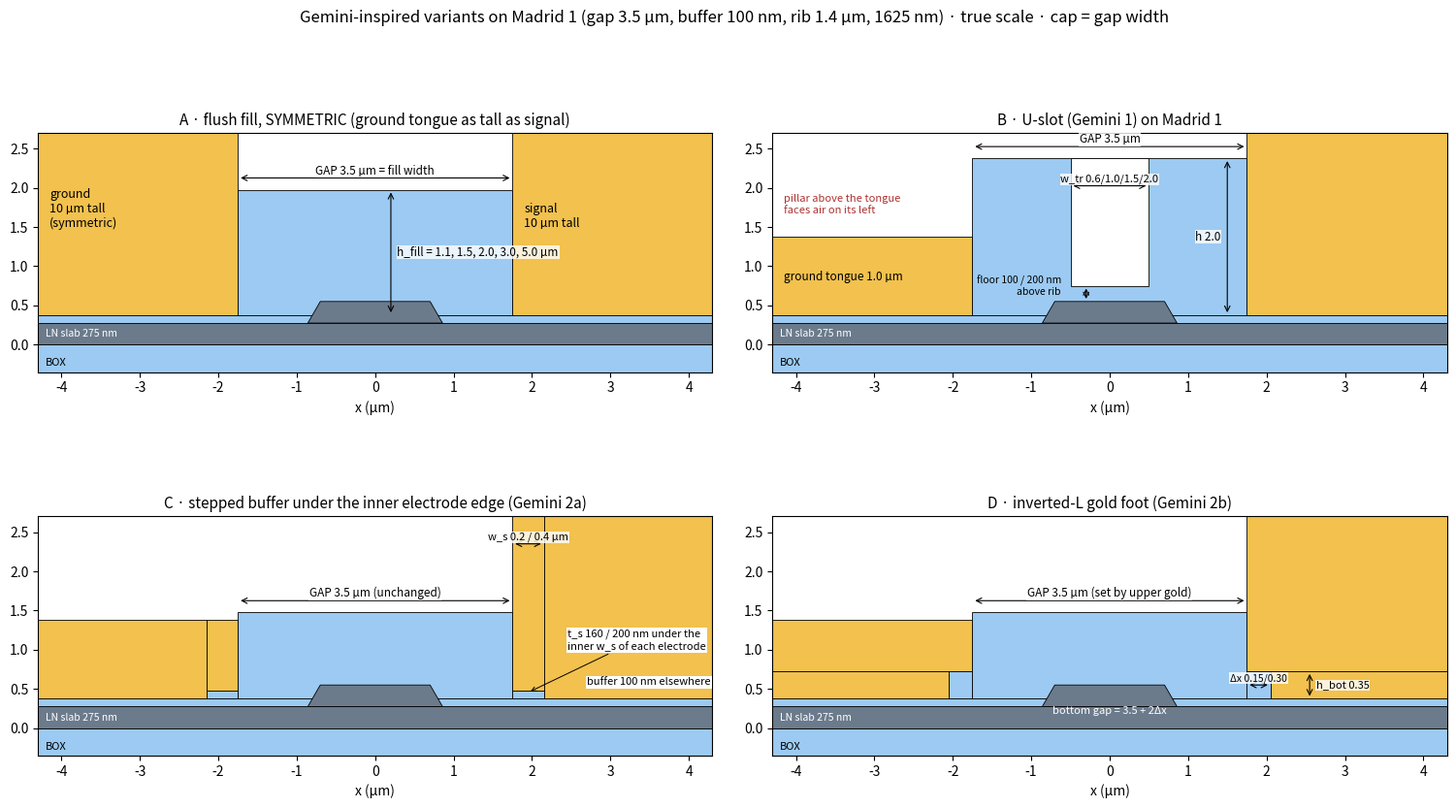

Reproduce this figure in Python.
import numpy as np, matplotlib; matplotlib.use("Agg"); import matplotlib.pyplot as plt
from matplotlib.patches import Rectangle as R_, Polygon as P_
au='#f2c14e'; ox='#9ccaf2'; ln='#6b7b8c'; air='#ffffff'
G=3.5; xg=G/2; SL=0.275; B=0.10; yb=SL+B; RT=1.4; RH=0.275; bt=RH/np.tan(np.radians(60)); X=4.3; YT=2.7
def base(ax, title, sym=False, buf_fn=None):
    R=lambda x,y,w,h,c,**k: ax.add_patch(R_((x,y),w,h,fc=c,ec='k',lw=.6,**k))
    R(-X,-0.35,2*X,0.35,ox); R(-X,0,2*X,SL,ln); R(-X,SL,2*X,B,ox)
    ax.set_xlim(-X,X); ax.set_ylim(-0.35,YT); ax.set_title(title,fontsize=11); ax.set_aspect(1.0); ax.set_xlabel('x (µm)')
    return R
def rib(ax): ax.add_patch(P_([(-RT/2-bt,SL),(RT/2+bt,SL),(RT/2,SL+RH),(-RT/2,SL+RH)],fc=ln,ec='k',lw=.6))
def d(ax,x0,x1,y,t,c='k',fs=8.5):
    ax.annotate('',(x0,y),(x1,y),arrowprops=dict(arrowstyle='<->',lw=.8,color=c)); ax.text((x0+x1)/2,y+0.05,t,ha='center',fontsize=fs,color=c,bbox=dict(fc='w',ec='none',pad=.5,alpha=.8))
def dv(ax,x,y0,y1,t,fs=8.5,side=1):
    ax.annotate('',(x,y0),(x,y1),arrowprops=dict(arrowstyle='<->',lw=.8)); ax.text(x+0.08*side,(y0+y1)/2,t,fontsize=fs,va='center',ha='left' if side>0 else 'right',bbox=dict(fc='w',ec='none',pad=.5,alpha=.8))
f,axs=plt.subplots(2,2,figsize=(15,9)); a,b,c,dd=axs.ravel()
# A symmetric flush fill
R=base(a,'A · flush fill, SYMMETRIC (ground tongue as tall as signal)')
H=1.6; R(-xg,yb,G,H,ox); rib(a); R(xg,yb,X-xg,YT,au); R(-X,yb,X-xg,YT,au)
dv(a,0.2,yb,yb+H,'h_fill = 1.1, 1.5, 2.0, 3.0, 5.0 µm'); d(a,-xg,xg,yb+H+0.15,'GAP 3.5 µm = fill width')
a.text(xg+0.15,1.5,'signal\n10 µm tall',fontsize=9); a.text(-X+0.15,1.5,'ground\n10 µm tall\n(symmetric)',fontsize=9)
# B U-slot (actual Madrid 1: thin ground tongue)
R=base(b,'B · U-slot (Gemini 1) on Madrid 1')
H=2.0; R(-xg,yb,G,H,ox); wt=1.0; y0=SL+RH+0.2; R(-wt/2,y0,wt,yb+H-y0,air); rib(b)
R(xg,yb,X-xg,YT,au); R(-X,yb,X-xg,1.0,au)
d(b,-wt/2,wt/2,yb+H-0.35,'w_tr 0.6/1.0/1.5/2.0',fs=8); dv(b,-0.3,SL+RH,y0,'',fs=8); b.text(-0.62,y0-0.12,'floor 100 / 200 nm\nabove rib',fontsize=7.5,ha='right')
dv(b,1.5,yb,yb+H,'h 2.0',side=-1); d(b,-xg,xg,yb+H+0.15,'GAP 3.5 µm')
b.text(-X+0.15,yb+0.45,'ground tongue 1.0 µm',fontsize=8.5); b.text(-X+0.15,yb+1.3,'pillar above the tongue\nfaces air on its left',fontsize=8,color='#b03030')
# C stepped buffer
R=base(c,'C · stepped buffer under the inner electrode edge (Gemini 2a)')
ws=0.4; ts=0.2; H=1.1
for s in (1,-1):
    x0=xg if s>0 else -xg-ws; R(x0,yb,ws,ts-B,ox)
R(-xg,yb,G,H,ox); rib(c)
R(xg+ws,yb,X-xg-ws,YT,au); R(xg,SL+ts,ws,YT-SL-ts,au); R(-X,yb,X-xg-ws,1.0,au); R(-xg-ws,SL+ts,ws,1.0-(ts-B),au)
d(c,xg,xg+ws,2.35,'w_s 0.2 / 0.4 µm',fs=8); c.annotate('t_s 160 / 200 nm under the\ninner w_s of each electrode',(xg+ws/2,SL+ts-0.02),(2.45,1.0),fontsize=8,arrowprops=dict(arrowstyle='->',lw=.7),bbox=dict(fc='w',ec='none',pad=1))
c.text(2.7,0.55,'buffer 100 nm elsewhere',fontsize=8,bbox=dict(fc='w',ec='none',pad=1)); d(c,-xg,xg,yb+H+0.15,'GAP 3.5 µm (unchanged)')
# D inverted-L
R=base(dd,'D · inverted-L gold foot (Gemini 2b)')
hb=0.35; dx=0.3; H=1.1
R(-xg,yb,G,H,ox)
for s in (1,-1): R(xg if s>0 else -xg-dx,yb,dx,hb,ox)
rib(dd)
R(xg+dx,yb,X-xg-dx,hb,au); R(xg,yb+hb,X-xg,YT-yb-hb,au); R(-X,yb,X-xg-dx,hb,au); R(-X,yb+hb,X-xg,1.0-hb,au)
d(dd,xg,xg+dx,yb+hb/2,'Δx 0.15/0.30',fs=7.5); dv(dd,xg+dx+0.5,yb,yb+hb,'h_bot 0.35',fs=8)
d(dd,-xg,xg,yb+H+0.15,'GAP 3.5 µm (set by upper gold)'); dd.text(0,0.18,'bottom gap = 3.5 + 2Δx',ha='center',fontsize=8,color='w')
for ax in axs.ravel(): ax.text(-X+0.1,-0.27,'BOX',fontsize=8); ax.text(-X+0.1,0.1,'LN slab 275 nm',fontsize=7.5,color='w')
f.suptitle('Gemini-inspired variants on Madrid 1 (gap 3.5 µm, buffer 100 nm, rib 1.4 µm, 1625 nm) · true scale · cap = gap width',fontsize=12)
f.tight_layout(); f.savefig('gemini_variants_xs.png',dpi=150)
